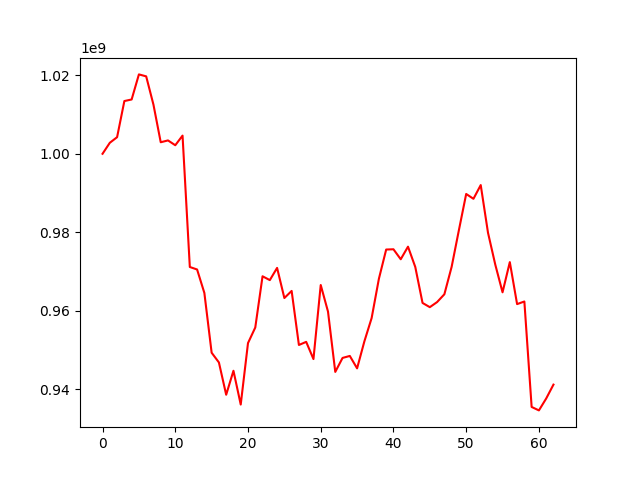

The table this chart was drawn from, first rows:
, 0
0, 1000000000
1, 1002798410
2, 1004226517
3, 1013431867
4, 1013829237
5, 1020218146
6, 1019717163
7, 1012510735
8, 1002936094
9, 1003401295
10, 1002173827
11, 1004628802
12, 971160144
13, 970525359
14, 964554463
15, 949328983
16, 946847495
17, 938621521
18, 944727535
19, 936125774
20, 951780339
21, 955745966
22, 968797016
23, 967818733
24, 970930547
25, 963255475
26, 965065845
27, 951295044
28, 952091749
29, 947708265
30, 966574183
31, 959802410
32, 944437253
33, 947997259
34, 948503898
35, 945344643
36, 952207044
37, 958158446
38, 968180369
39, 975607334
40, 975673909
41, 973132851
42, 976338315
43, 971168454
44, 962003178
45, 960928107
46, 962224124
47, 964210527
48, 971203333
49, 980564455
50, 989760410
51, 988531224
52, 992030100
53, 979885337
54, 971770502
55, 964713126
56, 972403877
57, 961707186
58, 962374683
59, 935512013
... 3 more rows
